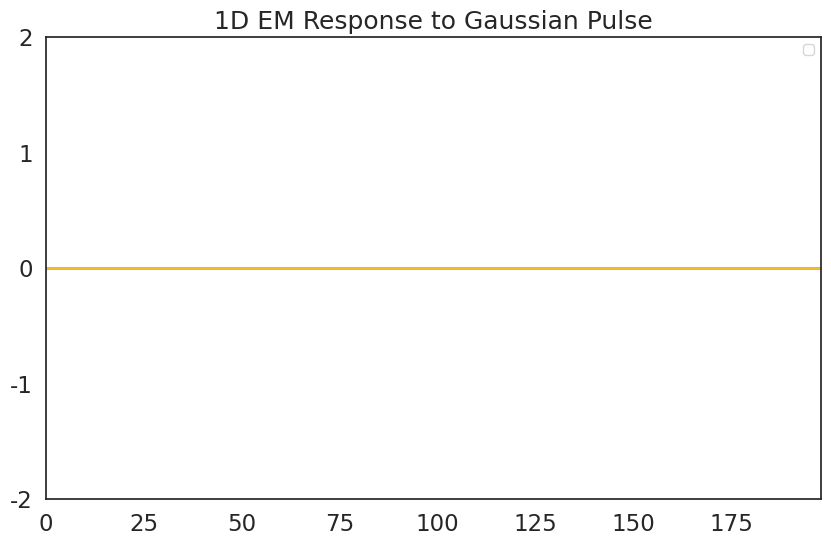

Reproduce this figure in Python.
'''
FDTD Implementation in numpy and matplotlib

'''
import numpy as np
import seaborn as sns
import matplotlib.pyplot as plt
from matplotlib import animation
from scipy.constants import speed_of_light, epsilon_0, mu_0

# .: Plot configuration :.
sns.set(style='white')
sns.set_context('notebook', font_scale=1.5)
gruvbox = [
        '#cc241d', '#fabd2f', '#458588', '#b16286',
        '#689d6a', '#fe8019', '#7c6f64', '#504945'
        ]
sns.set_palette(gruvbox)

# .: Numeric Constants :.
c0 = speed_of_light
ε0 = epsilon_0
μ0 = mu_0


# .: Source pulse functions :.
def gaussian(t, t0, σ):
    '''
    A standard Gaussian Curve:
      t  :: Variable
      t0 :: Time Shift
      σ  :: Standard Deviation
    '''
    return np.exp(-(t - t0) ** 2 / (2 * σ ** 2)) / 2


class FDTD_base:
    n_dimensions = None
    mediums = None
    boundaries = None

    def __init__(self, source_Fmax, λ_rmax, axis_lengths, medium, boundary):
        '''
        source_Fmax :: Int
            Maximum frequency that will be resolved.
        λ_rmax :: Int
            Number of grid cells used to cover the mininimum
            wavelength at the maximum resolved frequency.
        axis_lengths :: Tuple[Int, ...]
            Number of grid cells to use for of each axis in the simulation.
        medium :: (Str | Tuple[Float, Float])
            Either a tuple of (εr, μr) for the main simulation
            medium or a string specifying a default medium.
        boundary :: Str
            Numeric boundary conditions to use at the end of the
            simulation grid.
        '''
        self.axis_lengths = axis_lengths
        self.boundary = boundary
        self.medium = medium
        self.λ_rmax = λ_rmax
        self.source_Fmax = source_Fmax
        self.λ_min = c0 / source_Fmax
        self.dt = self.dx = self.dy = self.dz = 0
        self.sources = {'E': [], 'M': []}
        self.device_regions = []

    def initialise_grid(self, devices, sources):
        '''
        Set the primary simulation medium along with added device
        regions and compute source effects.
        '''
        def components(k):
            comp = [np.full(a, k) for a in self.axis_lengths if a > 0]
            if len(comp) == 1:
                return comp[0]
            else:
                return np.array(comp)

        εr, μr = self.mediums.get(self.medium, self.medium)

        try:
            self.εr = components(εr)
            self.μr = components(μr)
        except:
            raise TypeError('Invalid medium specification')

        self.insert_devices(devices)

        n_max = np.sqrt(max(self.εr) * max(self.μr))
        dk = min(10, (self.λ_min / n_max / self.λ_rmax))
        self.dx = self.dy = self.dz = dk

        # Ensure that the wave travels one grid cell in 2dz time intervals
        # NOTE:: Devices should not be allowed at boundaries!
        n_boundary = np.sqrt(self.εr[0] * self.μr[0])
        l_max = max(self.axis_lengths)

        source_travel_time = n_max * l_max * dk / c0
        self.dt = n_boundary * dk / (2 * c0)

        self.compute_sources_and_duration(sources, source_travel_time)
        self.set_update_coefficients()

    def insert_devices(self, devices):
        '''
        Implementations are required to define how to add sources to their
        n-dimensional εr and μr arrays
        '''
        raise NotImplementedError

    def compute_sources_and_duration(self, sources, source_travel_time):
        '''
        Sources are specifed with a type (E/M) and a coordinate position
        that is compatible with the formulation of the Implementation
        update equations.
        '''
        source_duration = 0.5 / self.source_Fmax
        source_time_offset = 5 * source_duration

        # NOTE:: This is an arbitrary choice of the source pulse duration
        #        and two passes over the grid.
        simulation_time = 2 * source_time_offset + 2 * source_travel_time

        self.num_steps = int(np.ceil(simulation_time / self.dt))

        time_intervals = np.arange(0, self.num_steps) * self.dt

        for source in sources:
            source_type, source_position = source
            source_pulse = np.apply_along_axis(
                    gaussian, 0, time_intervals,
                    source_time_offset, source_duration)
            self.sources[source_type].append((source_position, source_pulse))

    def set_update_coefficients(self):
        '''
        Pre-compute any constant update coefficents required for update_fields
        >> This is called as part of initialise_grid()
        '''
        raise NotImplementedError

    def initialise_plot(self, devices, figsize, dpi):
        '''
        Set up the animation figure, axes and lines
        '''
        raise NotImplementedError

    def update_fields(self, step, x, lines):
        '''
        For a given time step, this updates every point in the simulation
        grid to its new value and returns a new set of lines to plot.
        NOTE:: Due to the use of a Yee Lattice, the E and H fields are
               staggered in both space and time. This simplifies the
               update equations but does mean that interpolation is
               required if you want to obtain values for discrete points.
        '''
        raise NotImplementedError

    def run(self, sources, devices, figsize, dpi, filename):
        '''
        Add in Electric and Magnetic sources then run the simulation.
        If a filename is specified then an mp4 will be saved under that name
        in the working directory.

        sources :: A list of source tuples defining the source as Electric or
                   Magnetic and a location.
                        (('E'|'M'), z-coordinate)
                    e.g. ('E', 50), ('M', 0)
        devices :: A list of device tuples specifying εr, μr and a region.
                        (2, 2, (20, 50))
        '''
        # Compute remaining grid parameters based on sources
        self.initialise_grid(devices, sources)
        self.set_update_coefficients()

        fig, ax, lines, x = self.initialise_plot(devices, figsize, dpi)
        # NOTE:: Matplotlib's animation framework will loop and
        # add additional sources if we don't prevent it!
        self.use_sources = True

        def init():
            '''Set the legend and return the initial plot'''
            plt.legend(handles=lines)
            return lines

        def animate(step):
            if step == self.num_steps - 1:
                # Turn off the source after the first loop
                self.use_sources = False
            # Update both fields twice and then plot
            updated_lines = self.update_fields(step, x, lines)
            return updated_lines

        anim = animation.FuncAnimation(
                fig, animate, init_func=init,
                frames=self.num_steps, interval=0.1)

        if filename:
            if filename.endswith('.mp4'):
                anim.save(
                    '{}'.format(filename), writer='ffmpeg',
                    fps=100, bitrate=2000)
            elif filename.endswith('.gif'):
                anim.save(
                    '{}'.format(filename), writer='imagemagick',
                    fps=100, dpi=dpi)
            else:
                raise ValueError('filename must end in either .mp4 or .gif')

        sns.set_context('notebook', font_scale=2)
        plt.show()


##############################################################################
# .: Implementations :. #
#########################
class FDTD_1D_Maxwell(FDTD_base):
    ''' A 1D simulation of classical EM.
    Available default mediums: air, free_space
    Available boundary conditions: Drichlet, periodic, perfect
    '''
    n_dimensions = 1
    mediums = {
            'air': (1, 1),
            'free_space': (ε0, μ0)
        }
    boundaries = {
            'Drichlet': {'values': (0, 0)},
            'periodic': {'indices': (0, -1)},
            'perfect': None
        }

    def __init__(self, source_Fmax=5e9, λ_rmax=20,
                 grid_size=200, medium='air', boundary='Drichlet'):
        '''Default values to initialise a 1D simulation'''
        super().__init__(
            source_Fmax=source_Fmax,
            λ_rmax=λ_rmax,
            axis_lengths=(0, 0, grid_size),
            medium=medium,
            boundary=boundary
        )
        # TODO:: remove!
        # Conveniance to not index into axis_lengths
        self.grid_size = grid_size
        # Initialise E and H fields
        self.Ey = np.zeros(self.grid_size)
        self.Hx = np.zeros(self.grid_size)

    def insert_devices(self, devices):
        '''
        Implementations are required to define how to add sources to their
        n-dimensional εr and μr arrays
        '''
        for device in devices:
            εr, μr, region = device
            self.εr[slice(*region)] = εr
            self.μr[slice(*region)] = μr

    def set_update_coefficients(self):
        '''
        NOTE: As this is a 1D case, the wave propagation k is being
              taken to be along the z axis and the resulting E and H
              fields are along the y and x axes respectively.
        '''
        self.Ey_δε = np.full(self.grid_size, (c0 * self.dt))
        self.Ey_δε /= self.εr
        self.Hx_δμ = np.full(self.grid_size, (c0 * self.dt))
        self.Hx_δμ /= self.μr

    def initialise_plot(self, devices, figsize, dpi):
        '''
        Set up the animation figure, axes and lines
        '''
        x, y = figsize
        fig = plt.figure(figsize=(x/dpi, y/dpi), dpi=dpi)
        ax = plt.axes(xlim=(0, self.grid_size-2), ylim=(-2, 2))

        ax.set_title('1D EM Response to Gaussian Pulse')
        ax.legend(prop=dict(size=10))

        # Shade device regions
        for device in devices:
            ε, μ, (start, stop) = device
            if ε == μ:
                color = 'grey'
            elif ε > μ:
                color = 'yellow'
            else:
                color = 'red'
            if ε * μ > self.εr[0] * self.μr[0]:
                alpha = 0.5
            else:
                alpha = 0.3
            ax.axvspan(start, stop, alpha=alpha, color=color)

        x = np.arange(0, self.grid_size)

        lines = [
            ax.plot(x, self.Hx, label='Magnetic Field (x-component)', lw=2)[0],
            ax.plot(x, self.Ey, label='Electric Field (y-component)', lw=2)[0]
            ]
        # Initialise to current values
        lines[0].set_data(x, self.Hx)
        lines[1].set_data(x, self.Ey)

        return fig, ax, lines, x

    def update_fields(self, step, x, lines):
        '''
        For a given time step, this updates every point in the simulation
        grid to its new value.
        NOTE:: Due to the use of a Yee Lattice, the E and H fields are
               staggered in both space and time. This simplifies the
               update equations but does mean that interpolation is
               required if you want to obtain values for discrete points.
        '''
        if self.boundary == 'Drichlet':
            Hx_boundary, Ey_boundary = 0, 0
        elif self.boundary == 'periodic':
            Hx_boundary, Ey_boundary = self.Hx[0], self.Ey[-1]
        elif self.boundary == 'perfect':
            raise ValueError('I know I said this was here...just not yet.')
        else:
            raise ValueError('Invalid boundary condition')

        for point in range(self.grid_size-2):
            self.Hx[point] += (
                self.Hx_δμ[point]*(self.Ey[point+1]-self.Ey[point])/self.dz
            )

        # Deal with final H field boundary condition
        final = self.grid_size - 1
        self.Hx[final] += (
                self.Hx_δμ[final]*(Hx_boundary-self.Ey[final])/self.dz
            )

        # Add in the effect of M sources if we are in the first loop
        if self.use_sources:
            for source in self.sources['M']:
                source_position, M_source = source
                self.Hx[source_position] += M_source[step]

        # Deal with initial E field boundary condition
        self.Ey[0] += (self.Ey_δε[0]*(self.Hx[0]-Ey_boundary)/self.dz)

        for point in range(1, self.grid_size):
            self.Ey[point] += (
                self.Ey_δε[point]*(self.Hx[point]-self.Hx[point-1])/self.dz
            )

        # Add in the effect of E sources if we are in the first loop
        if self.use_sources:
            for source in self.sources['E']:
                source_position, E_source = source
                self.Ey[source_position] += E_source[step]

        # Set the new plot values and return them
        lines[0].set_data(x, self.Hx)
        lines[1].set_data(x, self.Ey)
        return lines

if __name__ == '__main__':
    sources = [('E', 0)]
    # High-low-high ||::::::||
    devices = [
        (2, 2, (95, 100)),
        (0.5, 0.5, (100, 125)),
        (2, 2, (125, 130))
    ]
    devices = []
    filename = 'air_and_unmatched_materials.mp4'
    filename = None

    simulation = FDTD_1D_Maxwell(
            source_Fmax=5e9, λ_rmax=20, grid_size=200,
            medium='air', boundary='Drichlet'
        )
    simulation.run(
        sources, devices, figsize=(500, 300), dpi=50, filename=filename
    )
